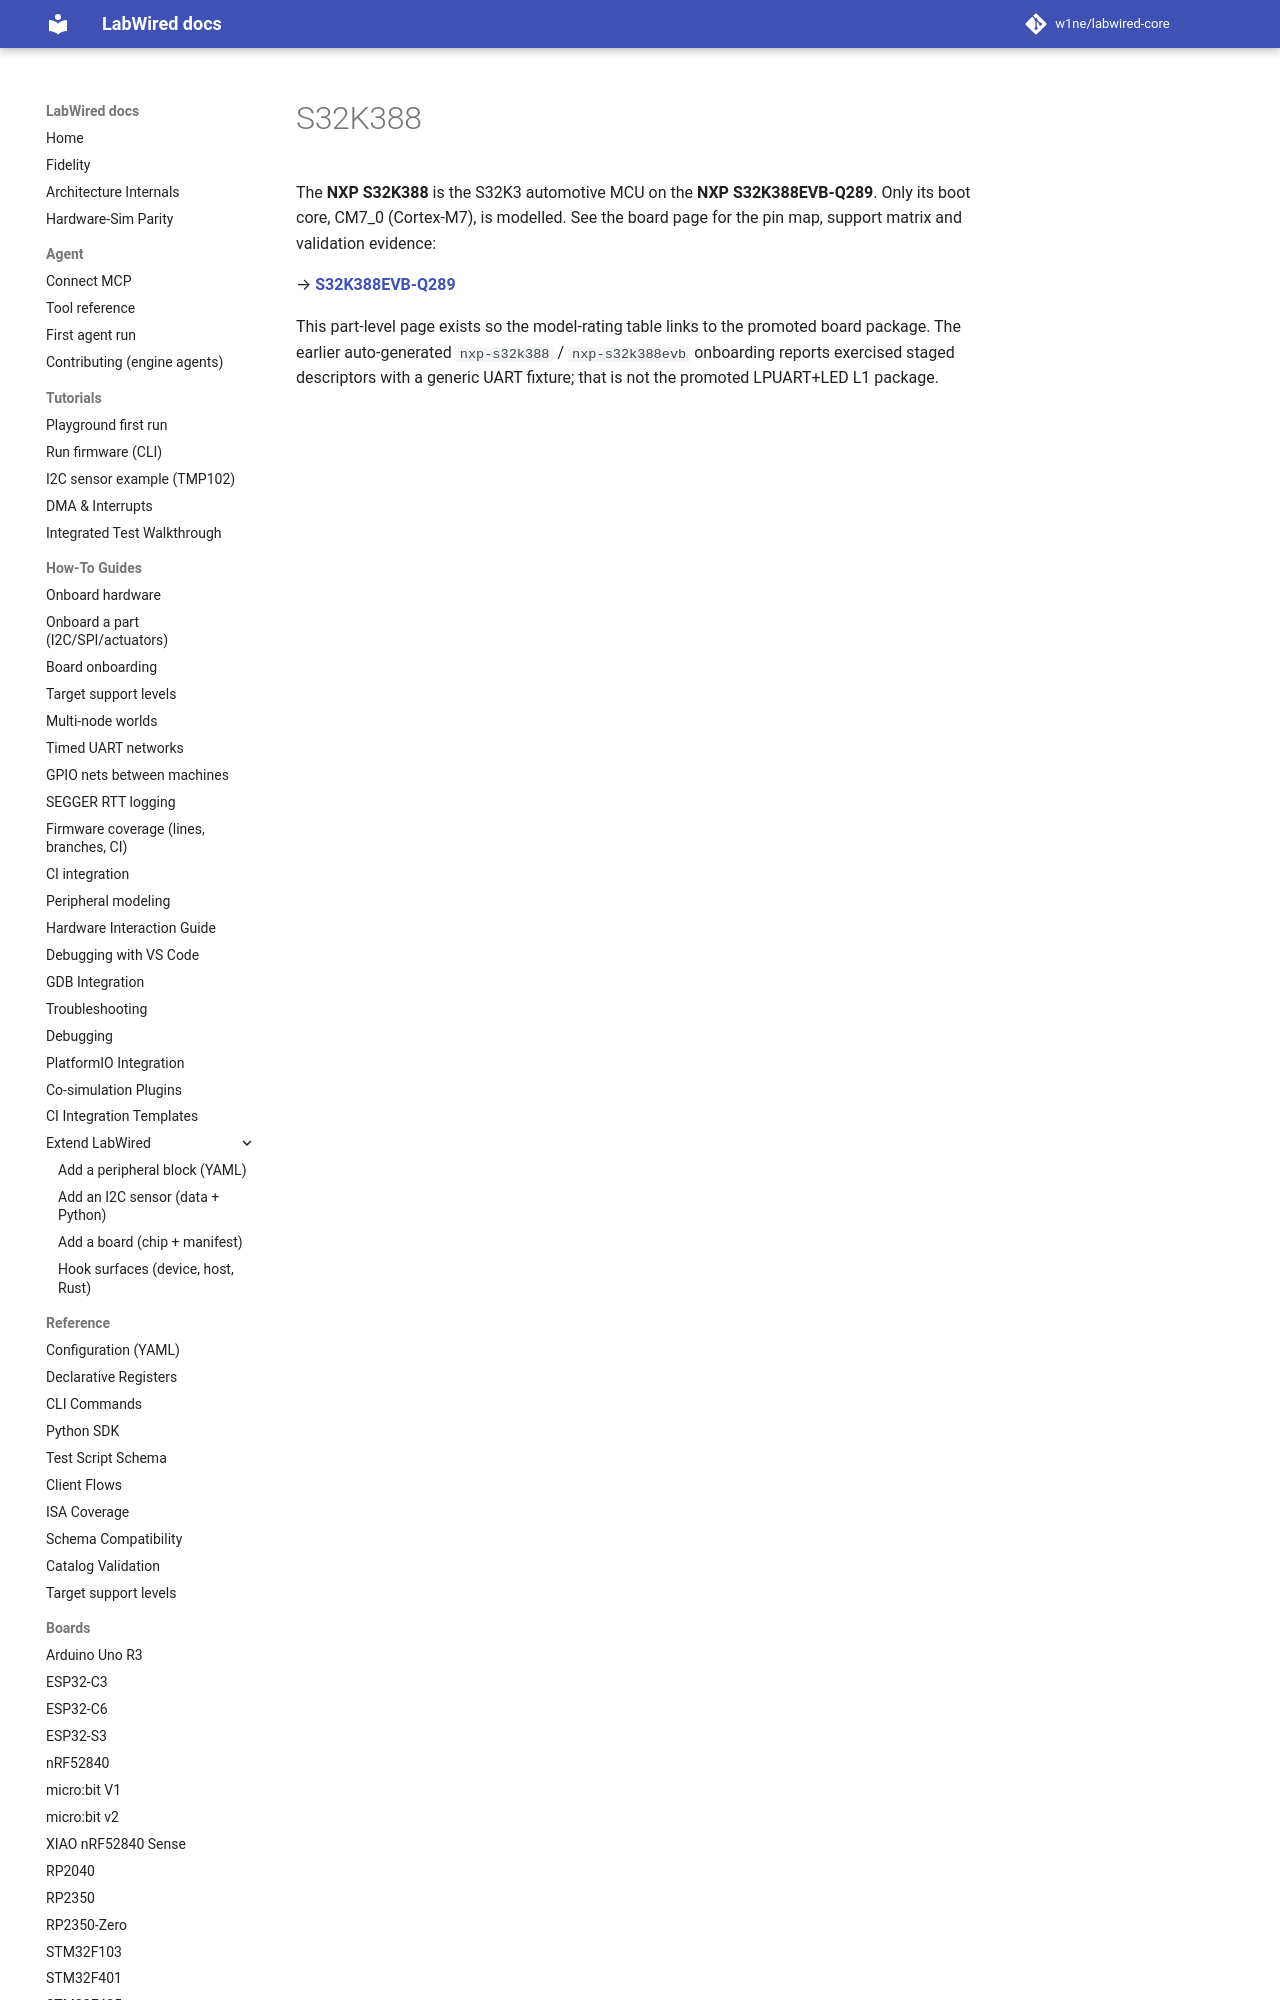

repository: w1ne/labwired-core · page: boards/s32k388/index.html · generator: mkdocs

# S32K388

The **NXP S32K388** is the S32K3 automotive MCU on the **NXP
S32K388EVB-Q289**. Only its boot core, CM7_0 (Cortex-M7), is modelled. See
the board page for the pin map, support matrix and validation evidence:
